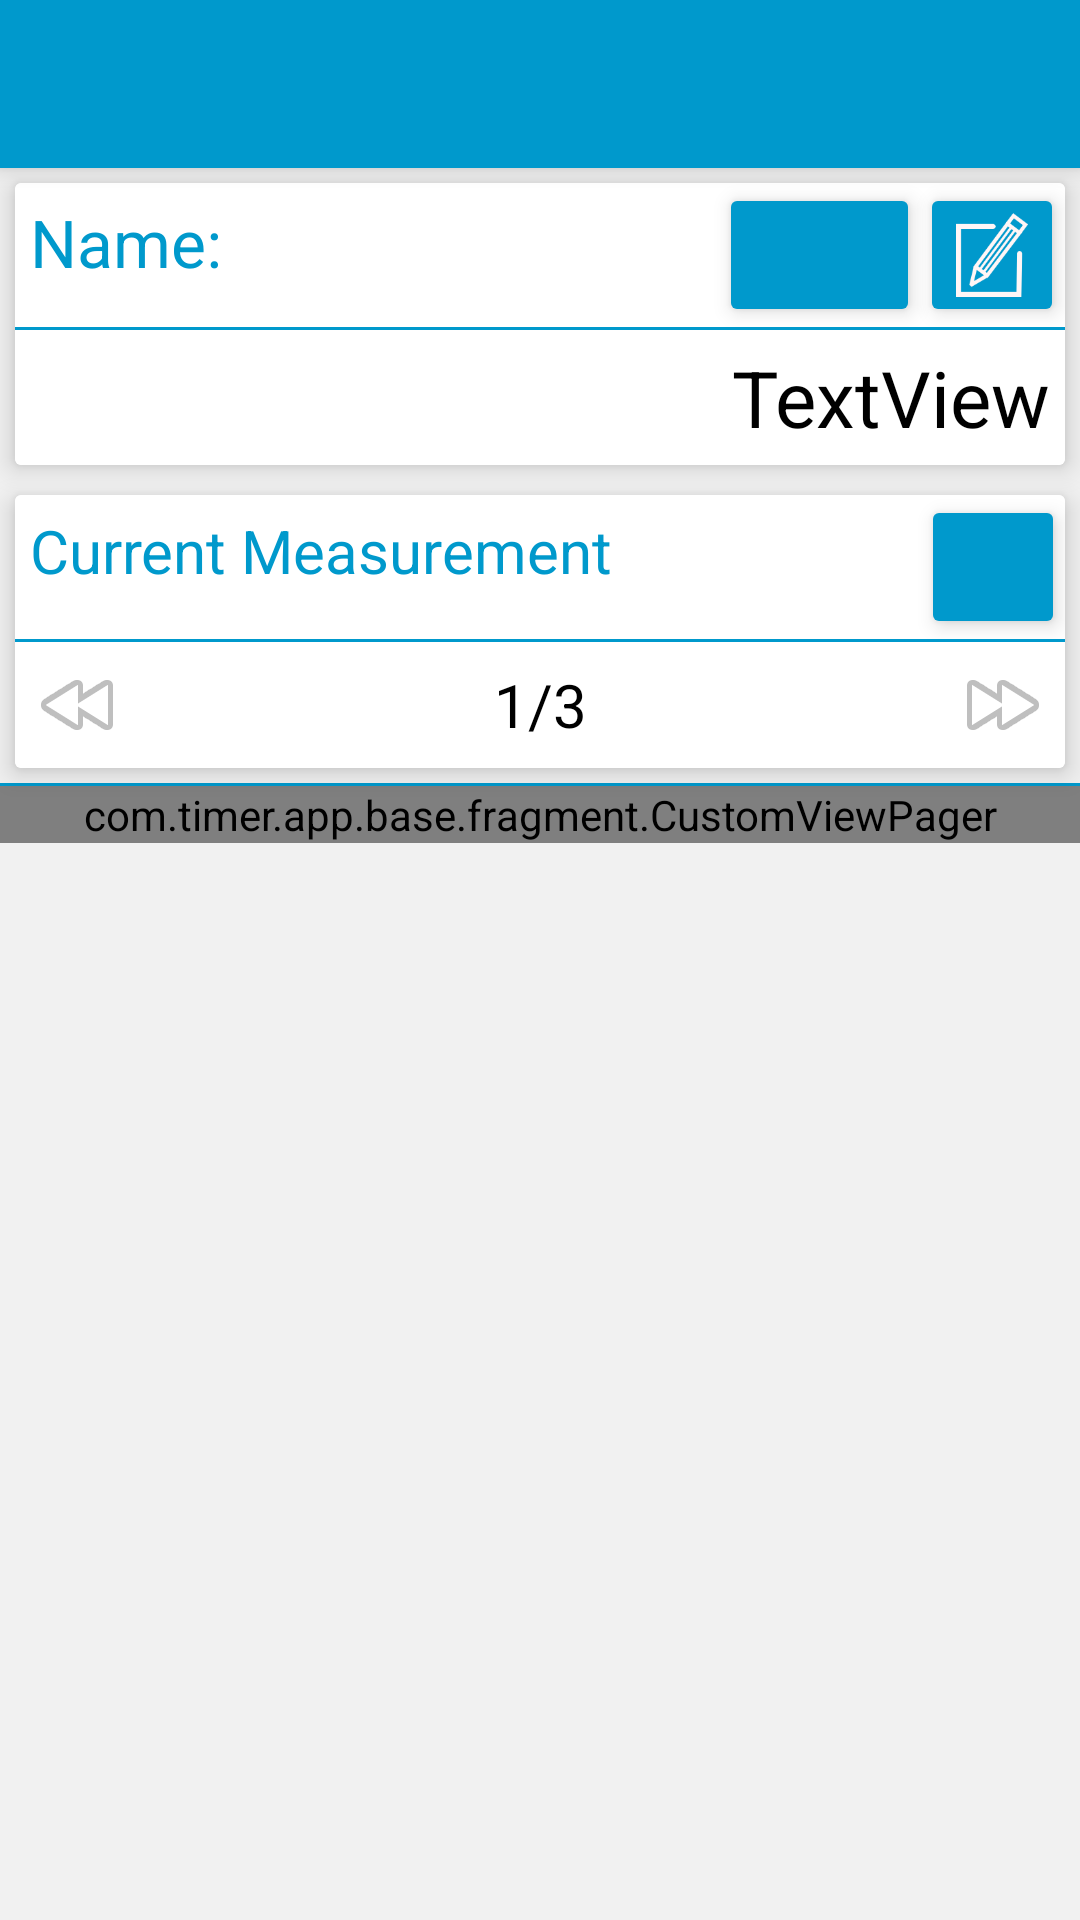

The Android layout XML behind this screen, and the referenced resources:
<!-- AndroidManifest.xml: application theme AppTheme -->
<!-- res/layout/action_details.xml -->
<?xml version="1.0" encoding="utf-8"?>
<LinearLayout
    xmlns:android="http://schemas.android.com/apk/res/android"
    xmlns:app="http://schemas.android.com/apk/res-auto"
    xmlns:tools="http://schemas.android.com/tools"
    android:orientation="vertical" android:layout_width="match_parent"
    android:layout_height="match_parent"
    android:gravity="center"
    android:background="@color/details_screen_background">

        <LinearLayout
            android:layout_width="match_parent"
            android:layout_height="wrap_content"
            android:orientation="vertical" />


    <android.support.v7.widget.Toolbar
        android:layout_width="match_parent"
        android:layout_height="56dp"

        android:theme="@style/ToolbarTheme"
        android:minHeight="?attr/actionBarSize"
        android:id="@+id/detail_toolbar"
        android:elevation="4dp"
        app:popupTheme="@style/ThemeOverlay.AppCompat.Light"
        app:titleTextColor="#ffffff"
        app:subtitleTextColor="#ffffff"
        android:background="?attr/colorPrimary"


        />

    <ScrollView

        android:layout_width="match_parent"
        android:layout_height="match_parent"
        android:fillViewport="true"
  >

    <LinearLayout
        android:layout_width="match_parent"
        android:layout_height="match_parent"
        android:orientation="vertical"
        >

    <android.support.v7.widget.CardView
        android:layout_width="match_parent"
        android:layout_height="wrap_content"
        app:cardElevation="5dp"
        android:padding="5dp"
        android:layout_margin="5dp"
        >

        <LinearLayout
            android:orientation="vertical"
            android:layout_width="match_parent"
            android:layout_height="match_parent"
            android:background="@color/cards_background">

            <LinearLayout
                android:orientation="horizontal"
                android:layout_width="match_parent"
                android:layout_height="wrap_content">

                <TextView
                    android:layout_height="wrap_content"
                    android:id="@+id/textView"
                    android:text="@string/name"
                    android:textAppearance="@style/TextAppearance.AppCompat"
                    android:layout_width="wrap_content"
                    android:layout_weight="1"
                    android:textSize="22sp"
                    android:padding="5dp"
                    android:fontFamily="sans-serif"
                    android:textColorHint="@color/details_title"
                    android:textColor="@color/details_title" />

                <ImageButton
                    android:layout_width="@android:dimen/app_icon_size"
                    android:layout_height="@android:dimen/app_icon_size"
                    android:id="@+id/start_next_button"
                    android:scaleType="fitCenter"
                    android:adjustViewBounds="true"
                    android:elevation="4dp"
                    app:srcCompat="@drawable/new_mes"
                    android:backgroundTint="@color/details_title"
                    android:onClick="startNextButtonClick"
                    android:foregroundTint="@android:color/white"
                    android:foregroundTintMode="src_over"
                    android:layout_weight="0.12"></ImageButton>

                <ImageButton
                    android:layout_width="@android:dimen/app_icon_size"
                    android:layout_height="@android:dimen/app_icon_size"
                    android:id="@+id/detail_edit_name_button"
                    android:scaleType="fitCenter"
                    android:adjustViewBounds="true"
                    android:elevation="4dp"
                    app:srcCompat="@drawable/edit_image"
                    android:backgroundTint="@color/details_title"
                    android:onClick="editNameButtonClick"
                    />

            </LinearLayout>

            <View
                android:layout_width="fill_parent"
                android:background="@color/cards_lines"
                android:layout_height="1dp" />

            <LinearLayout
                android:orientation="horizontal"
                android:layout_width="match_parent"
                android:layout_height="match_parent"
                android:gravity="right|center_vertical"
                android:layout_gravity="right"
                android:padding="5dp">

                <EditText
                    android:layout_width="match_parent"
                    android:layout_height="wrap_content"
                    android:inputType="textPersonName"
                    android:text="Name"
                    android:ems="10"
                    android:id="@+id/details_name_edittext"
                    android:layout_weight="1"
                    android:padding="5dp"
                    android:textAppearance="@style/TextAppearance.AppCompat"
                    android:textSize="30sp"
                    android:visibility="gone"
                    android:gravity="left" />

                <TextView
                    android:text="TextView"
                    android:layout_width="wrap_content"
                    android:layout_height="wrap_content"
                    android:id="@+id/detail_name"
                    android:layout_weight="1"
                    android:textAppearance="@style/TextAppearance.AppCompat"
                    android:textSize="26dp"
                    android:gravity="right"
                    android:textColor="@android:color/black" />
            </LinearLayout>
        </LinearLayout>
    </android.support.v7.widget.CardView>

    <android.support.v7.widget.CardView
        android:layout_width="match_parent"
        android:layout_height="wrap_content"
        app:cardElevation="5dp"
        android:padding="5dp"
        android:layout_margin="5dp">


        <LinearLayout
            android:orientation="vertical"
            android:layout_width="match_parent"
            android:layout_height="match_parent"
            android:background="@color/cards_background">

            <LinearLayout
                android:orientation="horizontal"
                android:layout_width="match_parent"
                android:layout_height="wrap_content">

                <TextView
                    android:layout_height="wrap_content"
                    android:id="@+id/measuring_text"
                    android:text="@string/current_measurement"
                    android:textAppearance="@style/TextAppearance.AppCompat"
                    android:layout_width="wrap_content"
                    android:layout_weight="1"
                    android:textSize="20sp"
                    android:padding="5dp"
                    android:fontFamily="sans-serif"
                    android:textColorHint="@color/details_title"
                    android:textColor="@color/details_title" />

                <ImageButton
                    android:layout_width="48dp"
                    android:layout_height="48dp"
                    app:srcCompat="@drawable/trash"
                    android:id="@+id/delete_mes_button"
                    android:scaleType="fitCenter"
                    android:adjustViewBounds="true"
                    android:onClick="deleteButtonClick"
                    android:backgroundTint="@color/details_title"
                    android:elevation="4dp" />
            </LinearLayout>

            <View
                android:layout_width="fill_parent"
                android:background="@color/cards_lines"
                android:layout_height="1dp" />

            <LinearLayout
                android:orientation="horizontal"
                android:layout_width="match_parent"
                android:layout_height="match_parent"
                android:gravity="right|center_vertical"
                android:layout_gravity="right"
                android:padding="5dp">

                <ImageButton
                    android:layout_width="wrap_content"
                    android:layout_height="wrap_content"
                    app:srcCompat="@android:drawable/ic_media_rew"
                    android:id="@+id/but_previous"
                    android:background="@android:color/transparent" />

                <TextView
                    android:text="1/3"
                    android:layout_width="wrap_content"
                    android:layout_height="wrap_content"
                    android:id="@+id/current_measuring"
                    android:layout_weight="1"
                    android:textAppearance="@style/TextAppearance.AppCompat"
                    android:textSize="20dp"
                    android:gravity="center"
                    android:textColor="@android:color/black" />

                <ImageButton
                    android:layout_width="wrap_content"
                    android:layout_height="wrap_content"
                    app:srcCompat="@android:drawable/ic_media_ff"
                    android:id="@+id/but_next"
                    android:background="@android:color/transparent" />


            </LinearLayout>
        </LinearLayout>
    </android.support.v7.widget.CardView>


    <View
        android:layout_width="fill_parent"
        android:background="@color/cards_lines"
        android:layout_height="1dp" />


    <com.timer.app.base.fragment.CustomViewPager
        android:layout_width="match_parent"
        android:layout_height="wrap_content"
        android:id="@+id/cards_pager"
        android:background="@color/main_activity_top">

    </com.timer.app.base.fragment.CustomViewPager>

</LinearLayout>
</ScrollView>
    </LinearLayout>
<!-- resources referenced by this layout -->
<resources>
  <color name="cards_background">#ffffff</color>
  <color name="cards_lines">@android:color/holo_blue_dark</color>
  <color name="details_screen_background">#f1f1f1</color>
  <color name="details_title">#0099cc</color>
  <color name="main_activity_top">#dae7ec</color>
  <!-- drawable edit_image: png bitmap (drawable, 4784 bytes) -->
  <string name="current_measurement">Current Measurement</string>
  <string name="name">Name:</string>
  <style name="ToolbarTheme" parent="@style/ThemeOverlay.AppCompat.Dark.ActionBar">
          
          
          
          
          
          <item name="colorAccent">#ffffff</item>
          
          <item name="colorControlNormal">#ffffff</item>
          
          <item name="colorControlActivated">#ffffff</item>
          
          <item name="colorControlHighlight">#ffffff</item>
          <item name="android:textColorSecondary">#ffffff</item>
          
          
      </style>
  <style name="AppTheme" parent="Theme.AppCompat.Light.NoActionBar">
          
          <item name="colorPrimary">@android:color/holo_blue_dark</item>
          <item name="colorPrimaryDark">@android:color/black</item>
          <item name="colorAccent">@android:color/holo_blue_dark</item>
          <item name="android:popupMenuStyle">@style/PopupMenu</item>
      </style>
  <style name="PopupMenu" parent="@style/Widget.AppCompat.PopupMenu">
          <item name="android:colorBackground">@android:color/white</item>
          <item name="android:textColor">@android:color/black</item>
          <item name="android:divider">#123456</item>
          <item name="android:dividerHeight">1dp</item>
      </style>
</resources>
